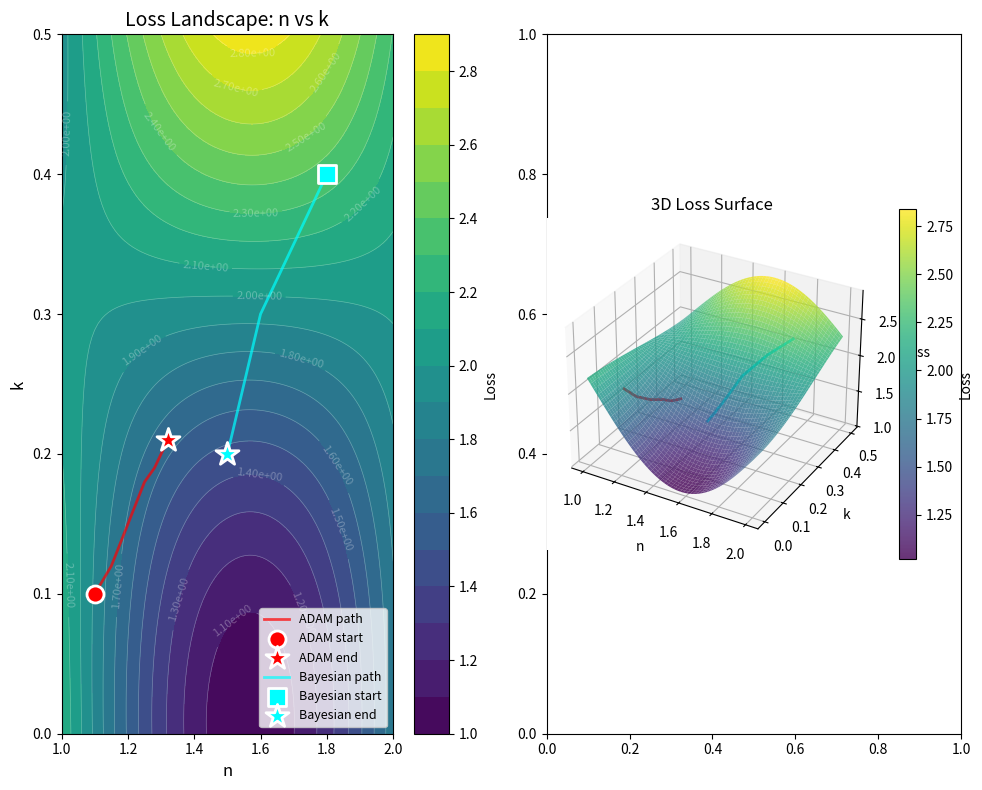
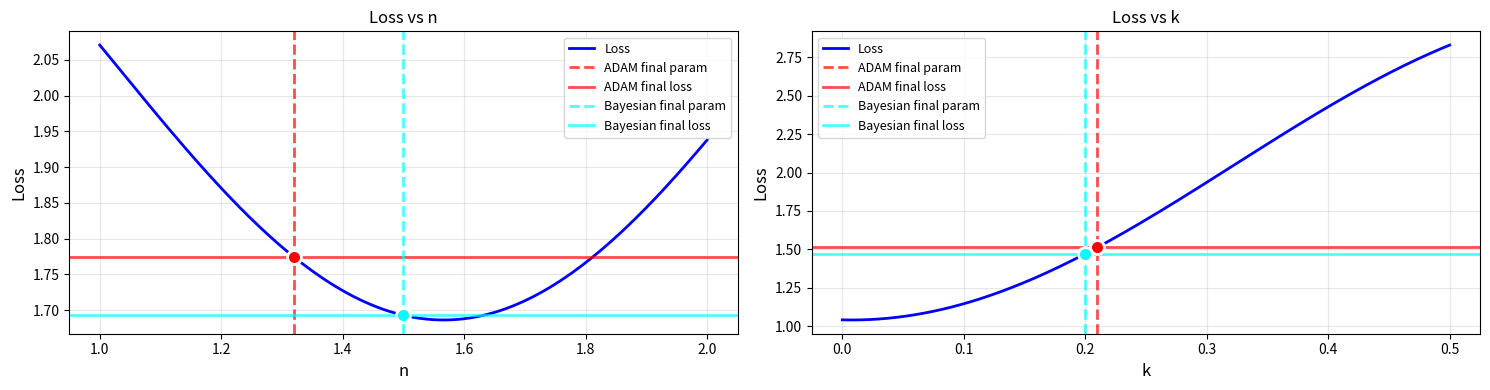
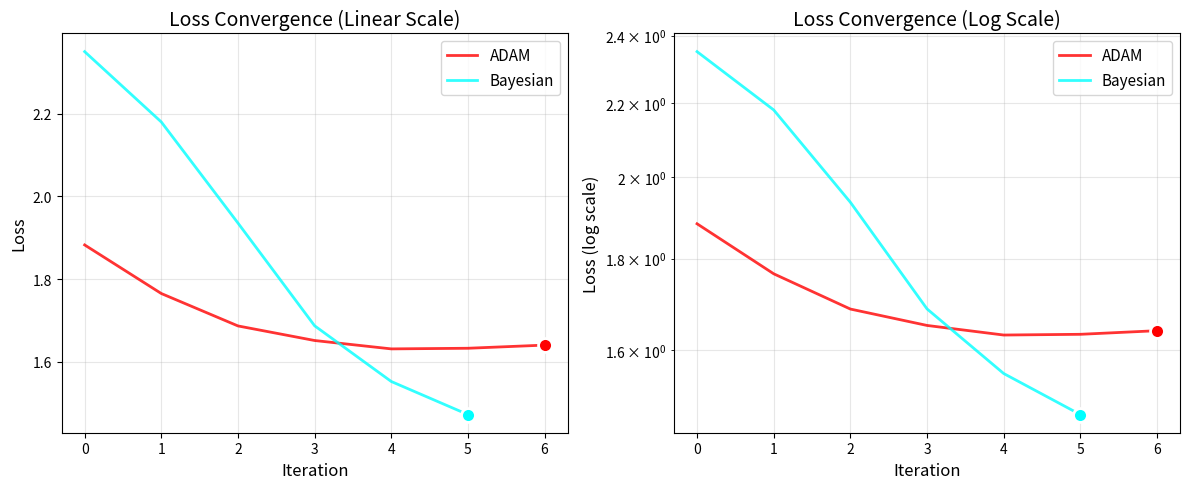

Write the Python code that produced these figures, in order.
import numpy as np
import matplotlib.pyplot as plt
from matplotlib import cm
from mpl_toolkits.mplot3d import Axes3D
import seaborn as sns

class LossLandscapeVisualizer:
    """
    Visualize loss landscapes for optical parameter optimization
    """
    
    def __init__(self, loss_function, param_ranges):
        """
        Initialize the visualizer
        
        Parameters:
        -----------
        loss_function : callable
            Function that takes parameters and returns loss
            Should accept dict with keys like 'n', 'k', 'd'
        param_ranges : dict
            Dictionary with parameter names as keys and (min, max) tuples as values
            e.g., {'n': (1.0, 3.0), 'k': (0.0, 1.0), 'd': (50, 200)}
        """
        self.loss_function = loss_function
        self.param_ranges = param_ranges
        
    def plot_2d_slice(self, param1, param2, fixed_params=None, 
                      resolution=50, optimizer_paths=None, figsize=(10, 8)):
        """
        Plot 2D slice of loss landscape varying two parameters
        
        Parameters:
        -----------
        param1, param2 : str
            Names of parameters to vary
        fixed_params : dict
            Fixed values for other parameters
        resolution : int
            Grid resolution for plotting
        optimizer_paths : dict
            Dictionary with optimizer names as keys and arrays of parameter 
            trajectories as values
            e.g., {'ADAM': [(n1, k1), (n2, k2), ...], 
                   'Bayesian': [(n1, k1), (n2, k2), ...]}
        """
        if fixed_params is None:
            fixed_params = {}
        
        # Create grid
        p1_min, p1_max = self.param_ranges[param1]
        p2_min, p2_max = self.param_ranges[param2]
        
        p1_vals = np.linspace(p1_min, p1_max, resolution)
        p2_vals = np.linspace(p2_min, p2_max, resolution)
        
        P1, P2 = np.meshgrid(p1_vals, p2_vals)
        Z = np.zeros_like(P1)
        
        # Compute loss at each grid point
        print(f"Computing loss landscape for {param1} vs {param2}...")
        for i in range(resolution):
            for j in range(resolution):
                params = fixed_params.copy()
                params[param1] = P1[i, j]
                params[param2] = P2[i, j]
                Z[i, j] = self.loss_function(params)
        
        # Create figure
        fig, (ax1, ax2) = plt.subplots(1, 2, figsize=figsize)
        
        # Contour plot
        levels = 20
        contour = ax1.contourf(P1, P2, Z, levels=levels, cmap='viridis')
        contour_lines = ax1.contour(P1, P2, Z, levels=levels, colors='white', 
                                     alpha=0.3, linewidths=0.5)
        ax1.clabel(contour_lines, inline=True, fontsize=8, fmt='%.2e')
        
        # Plot optimizer paths
        if optimizer_paths:
            colors = {'ADAM': 'red', 'Bayesian': 'cyan', 'adam': 'red', 
                     'bayesian': 'cyan', 'BO': 'cyan'}
            markers = {'ADAM': 'o', 'Bayesian': 's', 'adam': 'o', 
                      'bayesian': 's', 'BO': 's'}
            
            for opt_name, path in optimizer_paths.items():
                if len(path) > 0:
                    path_array = np.array(path)
                    color = colors.get(opt_name, 'white')
                    marker = markers.get(opt_name, 'o')
                    
                    # Plot trajectory
                    ax1.plot(path_array[:, 0], path_array[:, 1], 
                            color=color, alpha=0.7, linewidth=2, 
                            label=f'{opt_name} path')
                    
                    # Mark start and end
                    ax1.scatter(path_array[0, 0], path_array[0, 1], 
                               color=color, marker=marker, s=150, 
                               edgecolors='white', linewidths=2, 
                               label=f'{opt_name} start', zorder=5)
                    ax1.scatter(path_array[-1, 0], path_array[-1, 1], 
                               color=color, marker='*', s=300, 
                               edgecolors='white', linewidths=2,
                               label=f'{opt_name} end', zorder=5)
        
        ax1.set_xlabel(param1, fontsize=12)
        ax1.set_ylabel(param2, fontsize=12)
        ax1.set_title(f'Loss Landscape: {param1} vs {param2}', fontsize=14)
        
        # Only create legend if there are items to display
        handles, labels = ax1.get_legend_handles_labels()
        if handles:
            ax1.legend(loc='best', fontsize=9)
        
        plt.colorbar(contour, ax=ax1, label='Loss')
        
        # 3D surface plot
        ax2 = fig.add_subplot(122, projection='3d')
        surf = ax2.plot_surface(P1, P2, Z, cmap='viridis', alpha=0.8,
                                edgecolor='none', antialiased=True)
        
        # Plot optimizer paths in 3D
        if optimizer_paths:
            for opt_name, path in optimizer_paths.items():
                if len(path) > 0:
                    path_array = np.array(path)
                    color = colors.get(opt_name, 'white')
                    
                    # Get loss values along path
                    z_vals = []
                    for point in path:
                        params = fixed_params.copy()
                        params[param1] = point[0]
                        params[param2] = point[1]
                        z_vals.append(self.loss_function(params))
                    
                    ax2.plot(path_array[:, 0], path_array[:, 1], z_vals,
                            color=color, linewidth=2, label=f'{opt_name}')
        
        ax2.set_xlabel(param1, fontsize=10)
        ax2.set_ylabel(param2, fontsize=10)
        ax2.set_zlabel('Loss', fontsize=10)
        ax2.set_title('3D Loss Surface', fontsize=12)
        plt.colorbar(surf, ax=ax2, shrink=0.5, label='Loss')
        
        plt.tight_layout()
        return fig, (ax1, ax2)
    
    def plot_1d_slices(self, fixed_params=None, resolution=100, 
                       optimizer_values=None, figsize=(15, 4)):
        """
        Plot 1D slices varying each parameter individually
        
        Parameters:
        -----------
        fixed_params : dict
            Fixed values for parameters (will vary one at a time)
        resolution : int
            Number of points for each slice
        optimizer_values : dict
            Final values found by each optimizer
            e.g., {'ADAM': {'n': 1.5, 'k': 0.1, 'd': 100},
                   'Bayesian': {'n': 1.6, 'k': 0.15, 'd': 105}}
        """
        if fixed_params is None:
            # Use middle of ranges as default
            fixed_params = {k: (v[0] + v[1])/2 
                          for k, v in self.param_ranges.items()}
        
        n_params = len(self.param_ranges)
        fig, axes = plt.subplots(1, n_params, figsize=figsize)
        
        if n_params == 1:
            axes = [axes]
        
        for idx, (param_name, (p_min, p_max)) in enumerate(self.param_ranges.items()):
            p_vals = np.linspace(p_min, p_max, resolution)
            losses = np.zeros(resolution)
            
            # Compute loss along this dimension
            for i, p_val in enumerate(p_vals):
                params = fixed_params.copy()
                params[param_name] = p_val
                losses[i] = self.loss_function(params)
            
            # Plot
            axes[idx].plot(p_vals, losses, 'b-', linewidth=2, label='Loss')
            axes[idx].set_xlabel(param_name, fontsize=12)
            axes[idx].set_ylabel('Loss', fontsize=12)
            axes[idx].set_title(f'Loss vs {param_name}', fontsize=12)
            axes[idx].grid(True, alpha=0.3)
            
            # Mark optimizer solutions
            if optimizer_values:
                for opt_name, opt_params in optimizer_values.items():
                    if param_name in opt_params:
                        # Get loss at this point
                        params = fixed_params.copy()
                        params[param_name] = opt_params[param_name]
                        loss = self.loss_function(params)
                        
                        color = 'red' if 'ADAM' in opt_name or 'adam' in opt_name else 'cyan'
                        axes[idx].axvline(opt_params[param_name], 
                                        color=color, linestyle='--', 
                                        linewidth=2, alpha=0.7,
                                        label=f'{opt_name} final param')
                        axes[idx].axhline(loss, 
                                        color=color, linestyle='-', 
                                        linewidth=2, alpha=0.7,
                                        label=f'{opt_name} final loss')
                        axes[idx].scatter([opt_params[param_name]], [loss],
                                        color=color, s=100, zorder=5,
                                        edgecolors='white', linewidths=2)
            
            axes[idx].legend(fontsize=9)
        
        plt.tight_layout()
        return fig, axes
    
    def plot_convergence_comparison(self, optimizer_histories, figsize=(12, 5)):
        """
        Plot loss convergence over iterations for multiple optimizers
        
        Parameters:
        -----------
        optimizer_histories : dict
            Dictionary with optimizer names as keys and loss histories as values
            e.g., {'ADAM': [loss1, loss2, ...], 'Bayesian': [loss1, loss2, ...]}
        """
        fig, (ax1, ax2) = plt.subplots(1, 2, figsize=figsize)
        
        colors = {'ADAM': 'red', 'Bayesian': 'cyan', 'adam': 'red', 
                 'bayesian': 'cyan', 'BO': 'cyan'}
        
        # Linear scale
        for opt_name, history in optimizer_histories.items():
            color = colors.get(opt_name, 'blue')
            ax1.plot(history, color=color, linewidth=2, 
                    label=opt_name, alpha=0.8)
            ax1.scatter(len(history)-1, history[-1], color=color, 
                       s=100, zorder=5, edgecolors='white', linewidths=2)
        
        ax1.set_xlabel('Iteration', fontsize=12)
        ax1.set_ylabel('Loss', fontsize=12)
        ax1.set_title('Loss Convergence (Linear Scale)', fontsize=14)
        ax1.grid(True, alpha=0.3)
        ax1.legend(fontsize=11)
        
        # Log scale
        for opt_name, history in optimizer_histories.items():
            color = colors.get(opt_name, 'blue')
            ax2.semilogy(history, color=color, linewidth=2, 
                        label=opt_name, alpha=0.8)
            ax2.scatter(len(history)-1, history[-1], color=color, 
                       s=100, zorder=5, edgecolors='white', linewidths=2)
        
        ax2.set_xlabel('Iteration', fontsize=12)
        ax2.set_ylabel('Loss (log scale)', fontsize=12)
        ax2.set_title('Loss Convergence (Log Scale)', fontsize=14)
        ax2.grid(True, alpha=0.3, which='both')
        ax2.legend(fontsize=11)
        
        plt.tight_layout()
        return fig, (ax1, ax2)
    
    def analyze_local_minima(self, optimizer_values, n_samples=1000):
        """
        Analyze whether optimizer solutions are likely local minima
        by random sampling around their solutions
        
        Parameters:
        -----------
        optimizer_values : dict
            Final parameter values from each optimizer
        n_samples : int
            Number of random samples to test
        """
        results = {}
        
        for opt_name, opt_params in optimizer_values.items():
            opt_loss = self.loss_function(opt_params)
            
            # Sample around this point
            lower_losses = 0
            sample_losses = []
            
            for _ in range(n_samples):
                # Perturb parameters
                perturbed = {}
                for param, value in opt_params.items():
                    p_min, p_max = self.param_ranges[param]
                    # Sample within ±20% of current value, clipped to valid range
                    delta = 0.2 * (p_max - p_min)
                    perturbed[param] = np.clip(
                        value + np.random.uniform(-delta, delta),
                        p_min, p_max
                    )
                
                sample_loss = self.loss_function(perturbed)
                sample_losses.append(sample_loss)
                
                if sample_loss < opt_loss:
                    lower_losses += 1
            
            results[opt_name] = {
                'optimizer_loss': opt_loss,
                'samples_with_lower_loss': lower_losses,
                'percentage': 100 * lower_losses / n_samples,
                'min_sample_loss': min(sample_losses),
                'mean_sample_loss': np.mean(sample_losses)
            }
        
        # Print results
        print("\n" + "="*70)
        print("LOCAL MINIMA ANALYSIS")
        print("="*70)
        for opt_name, res in results.items():
            print(f"\n{opt_name}:")
            print(f"  Loss at solution: {res['optimizer_loss']:.6e}")
            print(f"  Random samples with lower loss: {res['samples_with_lower_loss']}/{n_samples} ({res['percentage']:.1f}%)")
            print(f"  Min loss in samples: {res['min_sample_loss']:.6e}")
            print(f"  Mean loss in samples: {res['mean_sample_loss']:.6e}")
            
            if res['percentage'] > 5:
                print(f"WARNING: Likely stuck in local minimum!")
            else:
                print(f"Appears to be near global minimum")
        print("="*70 + "\n")
        
        return results


# Example usage with mock data
def example_usage():
    """
    Example showing how to use the visualizer
    """
    
    # Define a mock loss function (replace with your actual TMM loss function)
    def mock_loss_function(params):
        """
        Mock loss function with multiple local minima
        This simulates a complex optimization landscape
        """
        n = params.get('n', 1.5)
        k = params.get('k', 0.1)
        
        # Create a landscape with multiple minima
        loss = (np.sin(3*n) * np.cos(5*k) + 
                0.1 * (n - 1.5)**2 + 
                0.5 * (k - 0.2)**2 + 
                2.0)
        return loss
    
    # Define parameter ranges
    param_ranges = {
        'n': (1.0, 2.0),  # refractive index
        'k': (0.0, 0.5),  # extinction coefficient
        # 'd': (50, 200)   # thickness (nm) - can add more parameters
    }
    
    # Create visualizer
    visualizer = LossLandscapeVisualizer(mock_loss_function, param_ranges)
    
    # Mock optimizer trajectories (replace with your actual optimization paths)
    adam_path = [
        (1.1, 0.1), (1.15, 0.12), (1.2, 0.15), (1.25, 0.18),
        (1.28, 0.19), (1.30, 0.20), (1.32, 0.21)  # Gets stuck here
    ]
    
    bayesian_path = [
        (1.8, 0.4), (1.7, 0.35), (1.6, 0.3), (1.55, 0.25),
        (1.52, 0.22), (1.50, 0.20)  # Finds better minimum
    ]
    
    optimizer_paths = {
        'ADAM': adam_path,
        'Bayesian': bayesian_path
    }
    
    # Plot 2D landscape
    print("Generating 2D loss landscape...")
    fig1, _ = visualizer.plot_2d_slice('n', 'k', 
                                       optimizer_paths=optimizer_paths,
                                       resolution=100)
    print("Generated 2D loss landscape")
    
    # Plot 1D slices
    print("\nGenerating 1D slices...")
    optimizer_final_values = {
        'ADAM': {'n': adam_path[-1][0], 'k': adam_path[-1][1]},
        'Bayesian': {'n': bayesian_path[-1][0], 'k': bayesian_path[-1][1]}
    }
    
    fig2, _ = visualizer.plot_1d_slices(
        optimizer_values=optimizer_final_values,
        resolution=200
    )
    print("Generated 1D slices")
    
    # Plot convergence
    print("\nGenerating convergence plots...")
    adam_losses = [mock_loss_function({'n': p[0], 'k': p[1]}) for p in adam_path]
    bayesian_losses = [mock_loss_function({'n': p[0], 'k': p[1]}) for p in bayesian_path]
    
    optimizer_histories = {
        'ADAM': adam_losses,
        'Bayesian': bayesian_losses
    }
    
    fig3, _ = visualizer.plot_convergence_comparison(optimizer_histories)
    print("Generated convergence comparison")
    
    # Analyze local minima
    print("\nAnalyzing local minima...")
    results = visualizer.analyze_local_minima(optimizer_final_values, n_samples=2000)
    
    plt.show()
    
    return visualizer, results


if __name__ == "__main__":
    example_usage()
